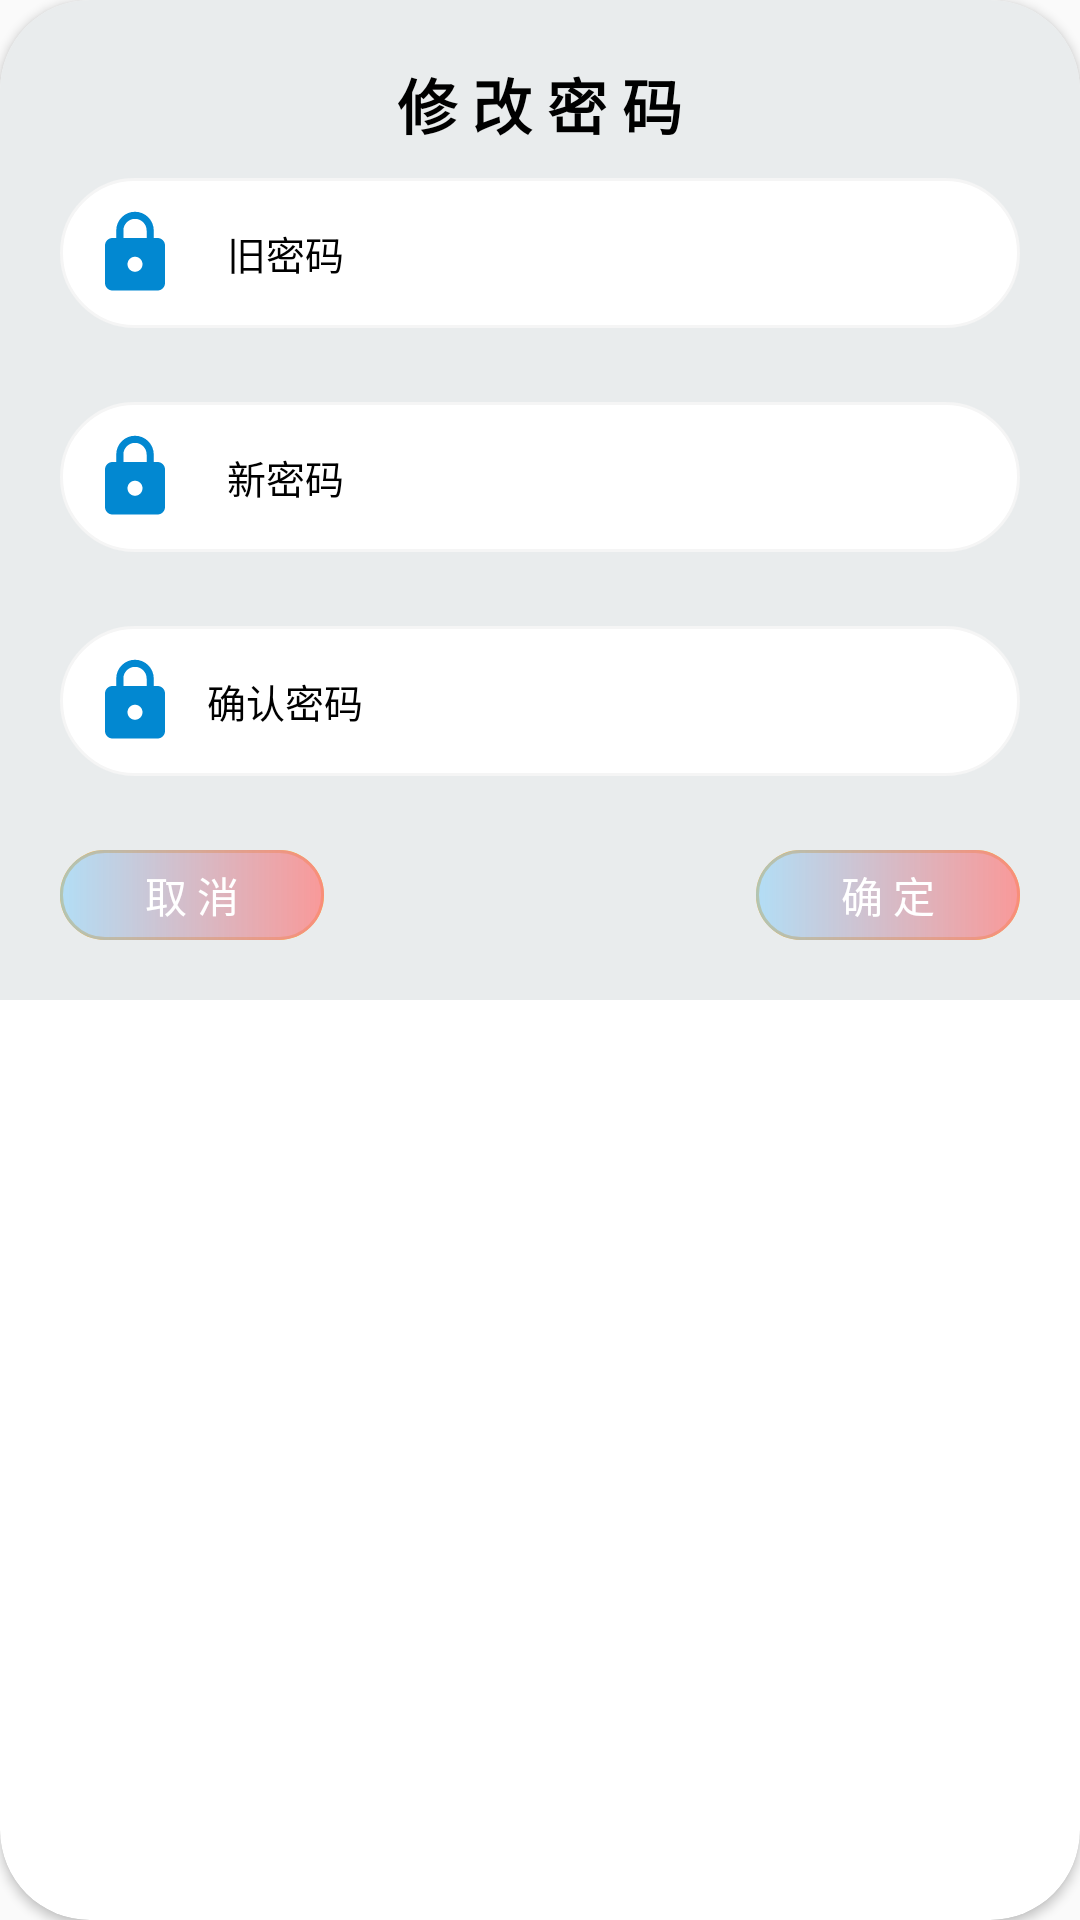

The Android layout XML behind this screen, and the referenced resources:
<!-- AndroidManifest.xml: application theme Theme.PETSTORE -->
<!-- res/layout/password_dialog.xml -->
<?xml version="1.0" encoding="utf-8"?>
<androidx.cardview.widget.CardView
    android:layout_width="match_parent"
    android:layout_height="wrap_content"
    xmlns:android="http://schemas.android.com/apk/res/android"
    xmlns:app="http://schemas.android.com/apk/res-auto"
    app:cardCornerRadius="30dp">

    <androidx.appcompat.widget.LinearLayoutCompat
        android:layout_width="match_parent"
        android:layout_height="wrap_content"
        android:background="@color/dialogColor"
        android:orientation="vertical"
        android:padding="20dp">

        <TextView
            android:layout_width="wrap_content"
            android:layout_height="wrap_content"
            android:layout_gravity="center_horizontal"
            android:text="修 改 密 码"
            android:textColor="@color/black"
            android:layout_marginBottom="10dp"
            android:textSize="20sp"
            android:textStyle="bold"></TextView>

        <androidx.appcompat.widget.LinearLayoutCompat
            android:layout_width="match_parent"
            android:layout_height="50dp"
            android:background="@drawable/et_bg"
            android:orientation="horizontal">

            <ImageView
                android:layout_width="30dp"
                android:layout_height="30dp"
                android:layout_gravity="center_vertical"
                android:layout_marginLeft="10dp"
                android:src="@drawable/baseline_https_24"></ImageView>

            <TextView
                android:layout_width="70dp"
                android:layout_height="match_parent"
                android:gravity="center"
                android:text="旧密码"
                android:textColor="@color/black"
                android:textSize="13sp"></TextView>

            <EditText
                android:id="@+id/old_password"
                android:layout_width="0dp"
                android:layout_weight="1"
                android:layout_height="match_parent"
                android:background="@null"
                android:inputType="textPassword"></EditText>

            <ImageView
                android:id="@+id/old_sign"
                android:layout_width="20dp"
                android:layout_height="20dp"
                android:layout_gravity="center_vertical"
                android:src="@drawable/error"
                android:visibility="invisible"></ImageView>
        </androidx.appcompat.widget.LinearLayoutCompat>

        <TextView
            android:id="@+id/old_tip"
            android:layout_width="match_parent"
            android:layout_height="wrap_content"
            android:layout_marginLeft="20dp"
            android:layout_marginBottom="10dp"
            android:visibility="invisible"
            android:textColor="#D32F2F"
            android:text="密码错误"
            android:textSize="10sp"></TextView>

        <androidx.appcompat.widget.LinearLayoutCompat
            android:layout_width="match_parent"
            android:layout_height="50dp"
            android:background="@drawable/et_bg"
            android:orientation="horizontal">

            <ImageView
                android:layout_width="30dp"
                android:layout_height="30dp"
                android:layout_gravity="center_vertical"
                android:layout_marginLeft="10dp"
                android:src="@drawable/baseline_https_24"></ImageView>

            <TextView
                android:layout_width="70dp"
                android:layout_height="match_parent"
                android:gravity="center"
                android:text="新密码"
                android:textColor="@color/black"
                android:textSize="13sp"></TextView>

            <EditText
                android:id="@+id/new_password"
                android:layout_width="0dp"
                android:layout_height="match_parent"
                android:layout_weight="1"
                android:background="@null"
                android:inputType="textPassword"></EditText>

            <ImageView
                android:id="@+id/new_sign"
                android:layout_width="20dp"
                android:layout_height="20dp"
                android:layout_gravity="center_vertical"
                android:src="@drawable/error"
                android:visibility="invisible"></ImageView>
        </androidx.appcompat.widget.LinearLayoutCompat>

        <TextView
            android:id="@+id/new_tip"
            android:layout_width="match_parent"
            android:layout_height="wrap_content"
            android:layout_marginLeft="20dp"
            android:layout_marginBottom="10dp"
            android:visibility="invisible"
            android:textColor="#D32F2F"
            android:text="密码错误"
            android:textSize="10sp"></TextView>

        <androidx.appcompat.widget.LinearLayoutCompat
            android:layout_width="match_parent"
            android:layout_height="50dp"
            android:background="@drawable/et_bg"
            android:orientation="horizontal">

            <ImageView
                android:layout_width="30dp"
                android:layout_height="30dp"
                android:layout_gravity="center_vertical"
                android:layout_marginLeft="10dp"
                android:src="@drawable/baseline_https_24"></ImageView>

            <TextView
                android:layout_width="70dp"
                android:layout_height="match_parent"
                android:gravity="center"
                android:text="确认密码"
                android:textColor="@color/black"
                android:textSize="13sp"></TextView>

            <EditText
                android:id="@+id/ackPassword"
                android:layout_width="0dp"
                android:layout_height="match_parent"
                android:layout_weight="1"
                android:background="@null"
                android:inputType="textPassword"></EditText>

            <ImageView
                android:id="@+id/ack_sign"
                android:layout_width="20dp"
                android:layout_height="20dp"
                android:layout_gravity="center_vertical"
                android:src="@drawable/error"
                android:visibility="invisible"></ImageView>
        </androidx.appcompat.widget.LinearLayoutCompat>
        <TextView
            android:id="@+id/ack_tip"
            android:layout_width="match_parent"
            android:layout_height="wrap_content"
            android:layout_marginLeft="20dp"
            android:layout_marginBottom="10dp"
            android:visibility="invisible"
            android:textColor="#D32F2F"
            android:text="密码错误"
            android:textSize="10sp"></TextView>

        <androidx.appcompat.widget.LinearLayoutCompat
            android:layout_width="match_parent"
            android:layout_height="wrap_content">
            <Button
                android:id="@+id/close"
                android:layout_width="wrap_content"
                android:layout_height="30dp"
                android:text="取 消"
                android:textColor="@color/white"
                android:background="@drawable/service_itembg_two">
            </Button>
            <Space
                android:layout_width="0dp"
                android:layout_weight="1"
                android:layout_height="wrap_content"></Space>
            <Button
                android:id="@+id/ack"
                android:layout_width="wrap_content"
                android:layout_height="30dp"
                android:text="确 定"
                android:textColor="@color/white"
                android:background="@drawable/service_itembg_two">
            </Button>
        </androidx.appcompat.widget.LinearLayoutCompat>
    </androidx.appcompat.widget.LinearLayoutCompat>
</androidx.cardview.widget.CardView>
<!-- resources referenced by this layout -->
<resources>
  <color name="black">#FF000000</color>
  <color name="dialogColor">#E9ECED</color>
  <color name="white">#FFFFFFFF</color>
  <!-- drawable baseline_https_24 (drawable) -->
  <vector android:height="24dp" android:tint="#0288D1"
      android:viewportHeight="24" android:viewportWidth="24"
      android:width="24dp" xmlns:android="http://schemas.android.com/apk/res/android">
      <path android:fillColor="@android:color/white" android:pathData="M18,8h-1L17,6c0,-2.76 -2.24,-5 -5,-5S7,3.24 7,6v2L6,8c-1.1,0 -2,0.9 -2,2v10c0,1.1 0.9,2 2,2h12c1.1,0 2,-0.9 2,-2L20,10c0,-1.1 -0.9,-2 -2,-2zM12,17c-1.1,0 -2,-0.9 -2,-2s0.9,-2 2,-2 2,0.9 2,2 -0.9,2 -2,2zM15.1,8L8.9,8L8.9,6c0,-1.71 1.39,-3.1 3.1,-3.1 1.71,0 3.1,1.39 3.1,3.1v2z"/>
  </vector>
  <!-- drawable error: png bitmap (drawable, 4118 bytes) -->
  <!-- drawable et_bg (drawable) -->
  <?xml version="1.0" encoding="utf-8"?>
  <shape xmlns:android="http://schemas.android.com/apk/res/android">
      <solid android:color="@color/white"/>
      <corners android:radius="25dp"/>
      <stroke android:color="#f5f5f5" android:width="1dp"/>
  </shape>
  <!-- drawable service_itembg_two (drawable) -->
  <?xml version="1.0" encoding="utf-8"?>
  <layer-list xmlns:android="http://schemas.android.com/apk/res/android">
  
      
      <item>
          <shape android:shape="rectangle">
              <corners android:radius="25dp" />
              <solid android:color="@color/white" />
              <stroke android:color="@color/whiteOrange" android:width="1dp"/>
          </shape>
      </item>
  
      
      <item>
          <shape android:shape="rectangle">
              <corners android:radius="25dp" />
              <gradient
                  android:startColor="@color/whiteBlue"
                  android:endColor="@color/whiteRed"
                  android:angle="0" />
          </shape>
      </item>
  
  </layer-list>
  <style name="Theme.PETSTORE" parent="Base.Theme.PETSTORE" />
  <color name="whiteOrange">#C6FFA000</color>
  <color name="whiteBlue">#A98BCDF1</color>
  <color name="whiteRed">#D7F88686</color>
  <style name="Base.Theme.PETSTORE" parent="Theme.MaterialComponents.DayNight.Bridge">
          <item name="colorPrimary">@color/whiteBlue</item>
  
  
          <item name="android:navigationBarColor">@color/white</item> 
      </style>
</resources>
